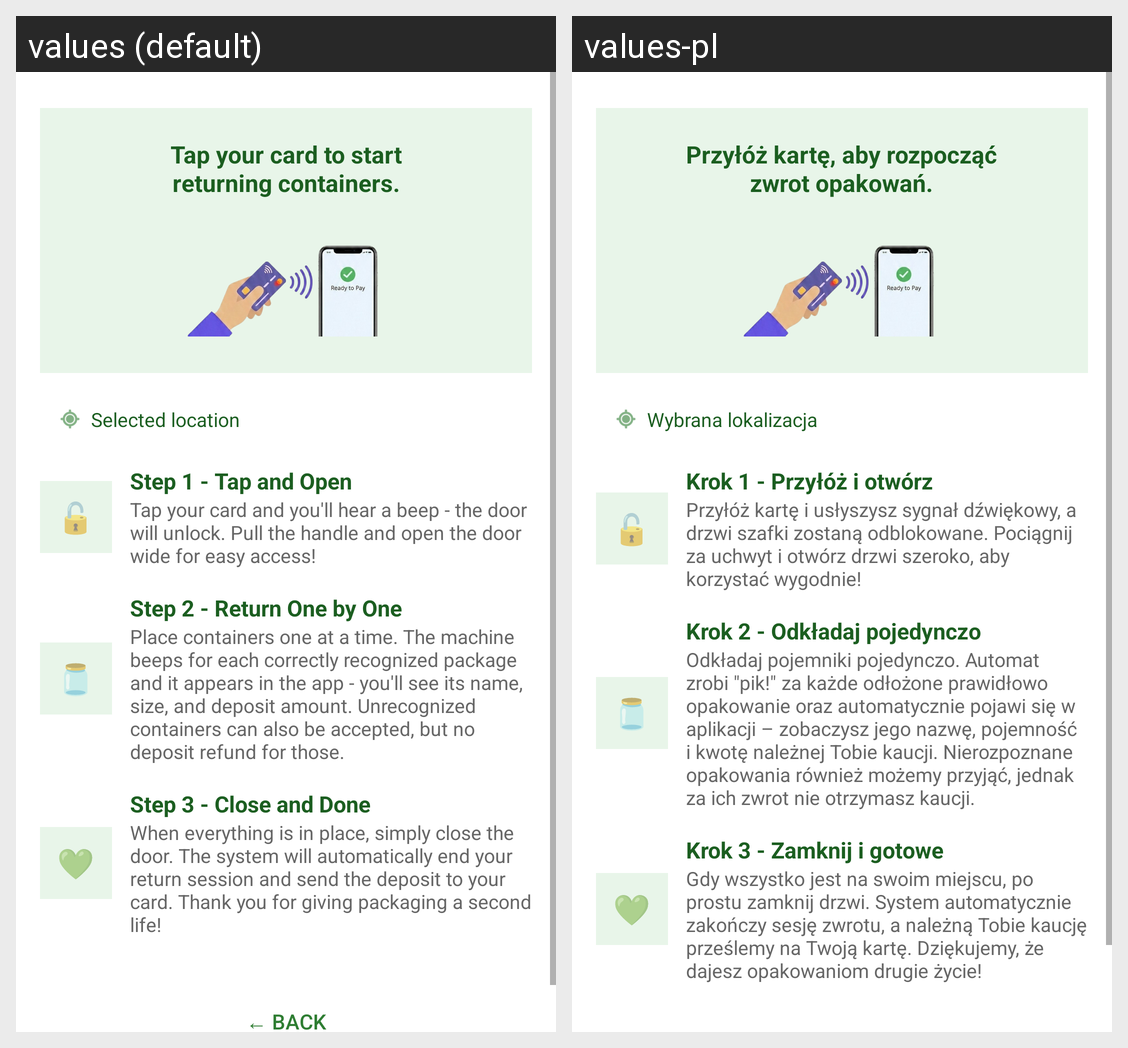

Translations of the strings shown on this Android screen, per locale in the grid:
Android screen res/layout/fragment_return_instructions.xml rendered under 2 locales, left to right: values (default), values-pl. Device: Nexus 5 (rendered at 1080×1920; each locale shown at half size, 540×960, under a caption strip naming it); theme Theme.TapToPayAndroid.
Strings drawn on this screen, with the default value and each locale's value (text and hints the layout hard-codes, and strings that could not be matched under every locale, appear in the picture but are not listed):

return_tap_prompt
  values: Tap your card to start
      returning containers.
  values-pl: Przyłóż kartę, aby rozpocząć
      zwrot opakowań.

selected_location
  values: Selected location
  values-pl: Wybrana lokalizacja

return_step1_title
  values: Step 1 - Tap and Open
  values-pl: Krok 1 - Przyłóż i otwórz

return_step1_desc
  values: Tap your card and you'll hear a beep - the door will unlock. Pull the handle and open the door wide for easy access!
  values-pl: Przyłóż kartę i usłyszysz sygnał dźwiękowy, a drzwi szafki zostaną odblokowane. Pociągnij za uchwyt i otwórz drzwi szeroko, aby korzystać wygodnie!

return_step2_title
  values: Step 2 - Return One by One
  values-pl: Krok 2 - Odkładaj pojedynczo

return_step2_desc
  values: Place containers one at a time. The machine beeps for each correctly recognized package and it appears in the app - you'll see its name, size, and deposit amount. Unrecognized containers can also be accepted, but no deposit refund for those.
  values-pl: Odkładaj pojemniki pojedynczo. Automat zrobi "pik!" za każde odłożone prawidłowo opakowanie oraz automatycznie pojawi się w aplikacji – zobaczysz jego nazwę, pojemność i kwotę należnej Tobie kaucji. Nierozpoznane opakowania również możemy przyjąć, jednak za ich zwrot nie otrzymasz kaucji.

return_step3_title
  values: Step 3 - Close and Done
  values-pl: Krok 3 - Zamknij i gotowe

return_step3_desc
  values: When everything is in place, simply close the door. The system will automatically end your return session and send the deposit to your card. Thank you for giving packaging a second life!
  values-pl: Gdy wszystko jest na swoim miejscu, po prostu zamknij drzwi. System automatycznie zakończy sesję zwrotu, a należną Tobie kaucję prześlemy na Twoją kartę. Dziękujemy, że dajesz opakowaniom drugie życie!
